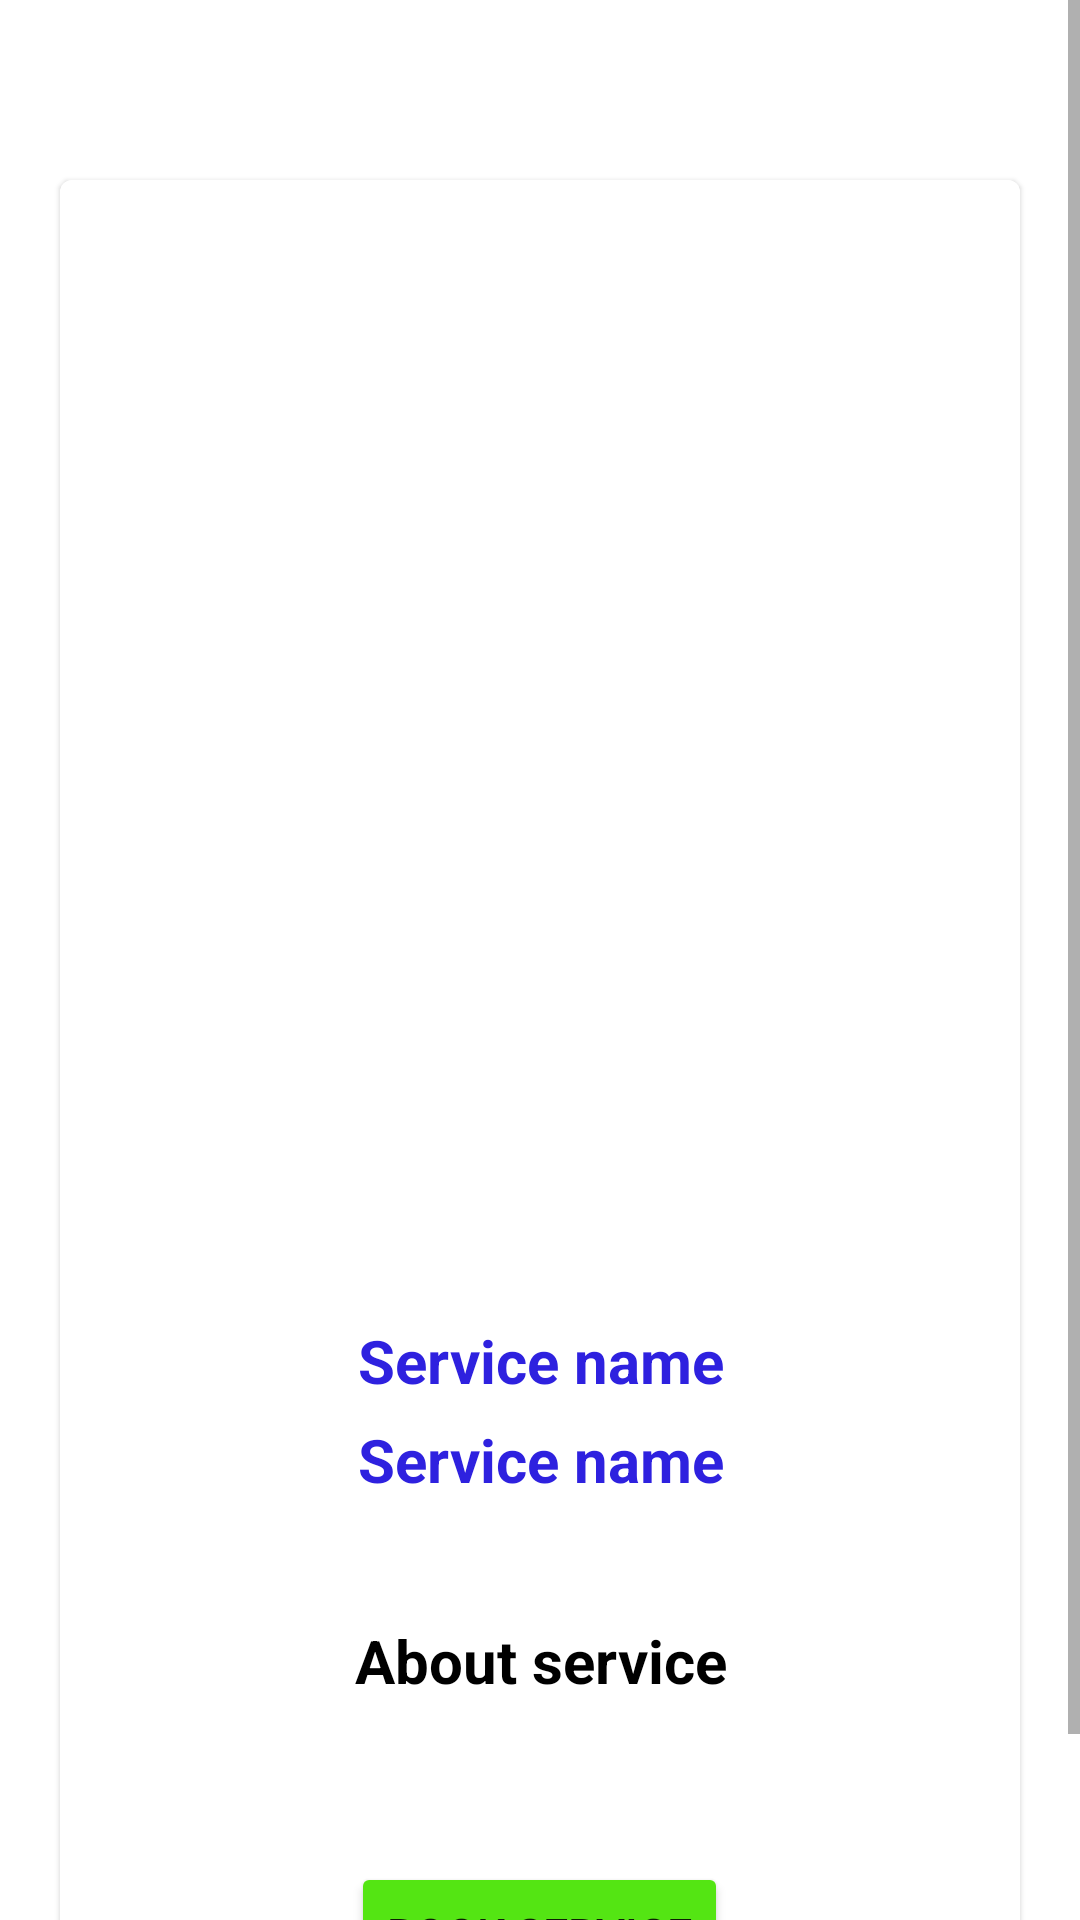

Write the Android layout XML for this screen, with the resource values it uses.
<!-- AndroidManifest.xml: application theme Theme.Gharmai -->
<!-- res/layout/activity_service_view.xml -->
<?xml version="1.0" encoding="utf-8"?>
<RelativeLayout xmlns:android="http://schemas.android.com/apk/res/android"
    xmlns:app="http://schemas.android.com/apk/res-auto"
    xmlns:tools="http://schemas.android.com/tools"
    android:layout_width="match_parent"
    android:layout_height="match_parent"
    android:screenOrientation="portrait"
    tools:context=".InsideUI.ServiceView">

    <ScrollView
        android:layout_width="match_parent"
        android:layout_height="match_parent">

        <LinearLayout
            android:layout_width="match_parent"
            android:layout_height="wrap_content"
            android:orientation="vertical">

            <com.google.android.material.card.MaterialCardView
                android:layout_width="match_parent"
                android:layout_height="wrap_content"
                android:layout_marginLeft="20dp"
                android:layout_marginTop="60dp"
                android:layout_marginRight="20dp"
                android:layout_marginBottom="20dp"

                >

                <LinearLayout
                    android:layout_width="match_parent"
                    android:layout_height="wrap_content"
                    android:background="#FFFFFF"
                    android:orientation="vertical"
                    >

                    <ImageView
                        android:id="@+id/tvImage"
                        android:layout_width="match_parent"
                        android:layout_height="300dp"
                        android:layout_marginTop="20dp"
                        android:layout_gravity="center"
                        android:maxHeight="100dp"
                        android:src="@drawable/noimage" />

                    <TextView
                        android:id="@+id/serviceName11"
                        android:layout_width="match_parent"
                        android:layout_height="wrap_content"
                        android:textAlignment="center"
                        android:layout_marginTop="60dp"
                        android:text="Service name"
                        android:textColor="#2e21df"
                        android:textSize="20sp"
                        android:textStyle="bold" />

                    <TextView
                        android:id="@+id/servicePrice"
                        android:layout_width="match_parent"
                        android:layout_height="wrap_content"
                        android:textAlignment="center"
                        android:layout_marginTop="6dp"
                        android:text="Service name"
                        android:textColor="#2e21df"
                        android:textSize="20sp"
                        android:textStyle="bold" />

                    <TextView
                        android:id="@+id/serviceAbout"
                        android:layout_width="match_parent"
                        android:layout_height="wrap_content"
                        android:layout_marginTop="40dp"
                        android:textAlignment="center"
                        android:text="About service"
                        android:textColor="@color/black"
                        android:textSize="20sp"
                        android:textStyle="bold"
                        android:lines="2"/>

                    <Button
                        android:id="@+id/subButton"
                        android:layout_width="wrap_content"
                        android:layout_height="wrap_content"
                        android:layout_marginTop="30dp"
                        android:layout_gravity="center"
                        android:layout_marginBottom="20dp"
                        app:backgroundTint="#54E513"
                        android:text="Book Service"
                        android:textSize="15sp" />
                </LinearLayout>

            </com.google.android.material.card.MaterialCardView>


        </LinearLayout>
    </ScrollView>

</RelativeLayout>
<!-- resources referenced by this layout -->
<resources>
  <style name="Theme.Gharmai" parent="Theme.MaterialComponents.DayNight.NoActionBar">
          
          <item name="colorPrimary">@color/black</item>
          <item name="colorPrimaryVariant">@color/black</item>
          <item name="colorOnPrimary">@color/white</item>
          
          <item name="colorSecondary">@color/teal_200</item>
          <item name="colorSecondaryVariant">@color/teal_700</item>
          <item name="colorOnSecondary">@color/black</item>
          
          <item name="android:statusBarColor" tools:targetApi="l">?attr/colorPrimaryVariant</item>
          
      </style>
  <!-- not gathered from this repository: default colours our renderer supplied (Android Studio template values) -->
  <color name="teal_200">#FF03DAC5</color>
  <color name="teal_700">#FF018786</color>
  <color name="black">#FF000000</color>
  <color name="white">#FFFFFFFF</color>
</resources>
